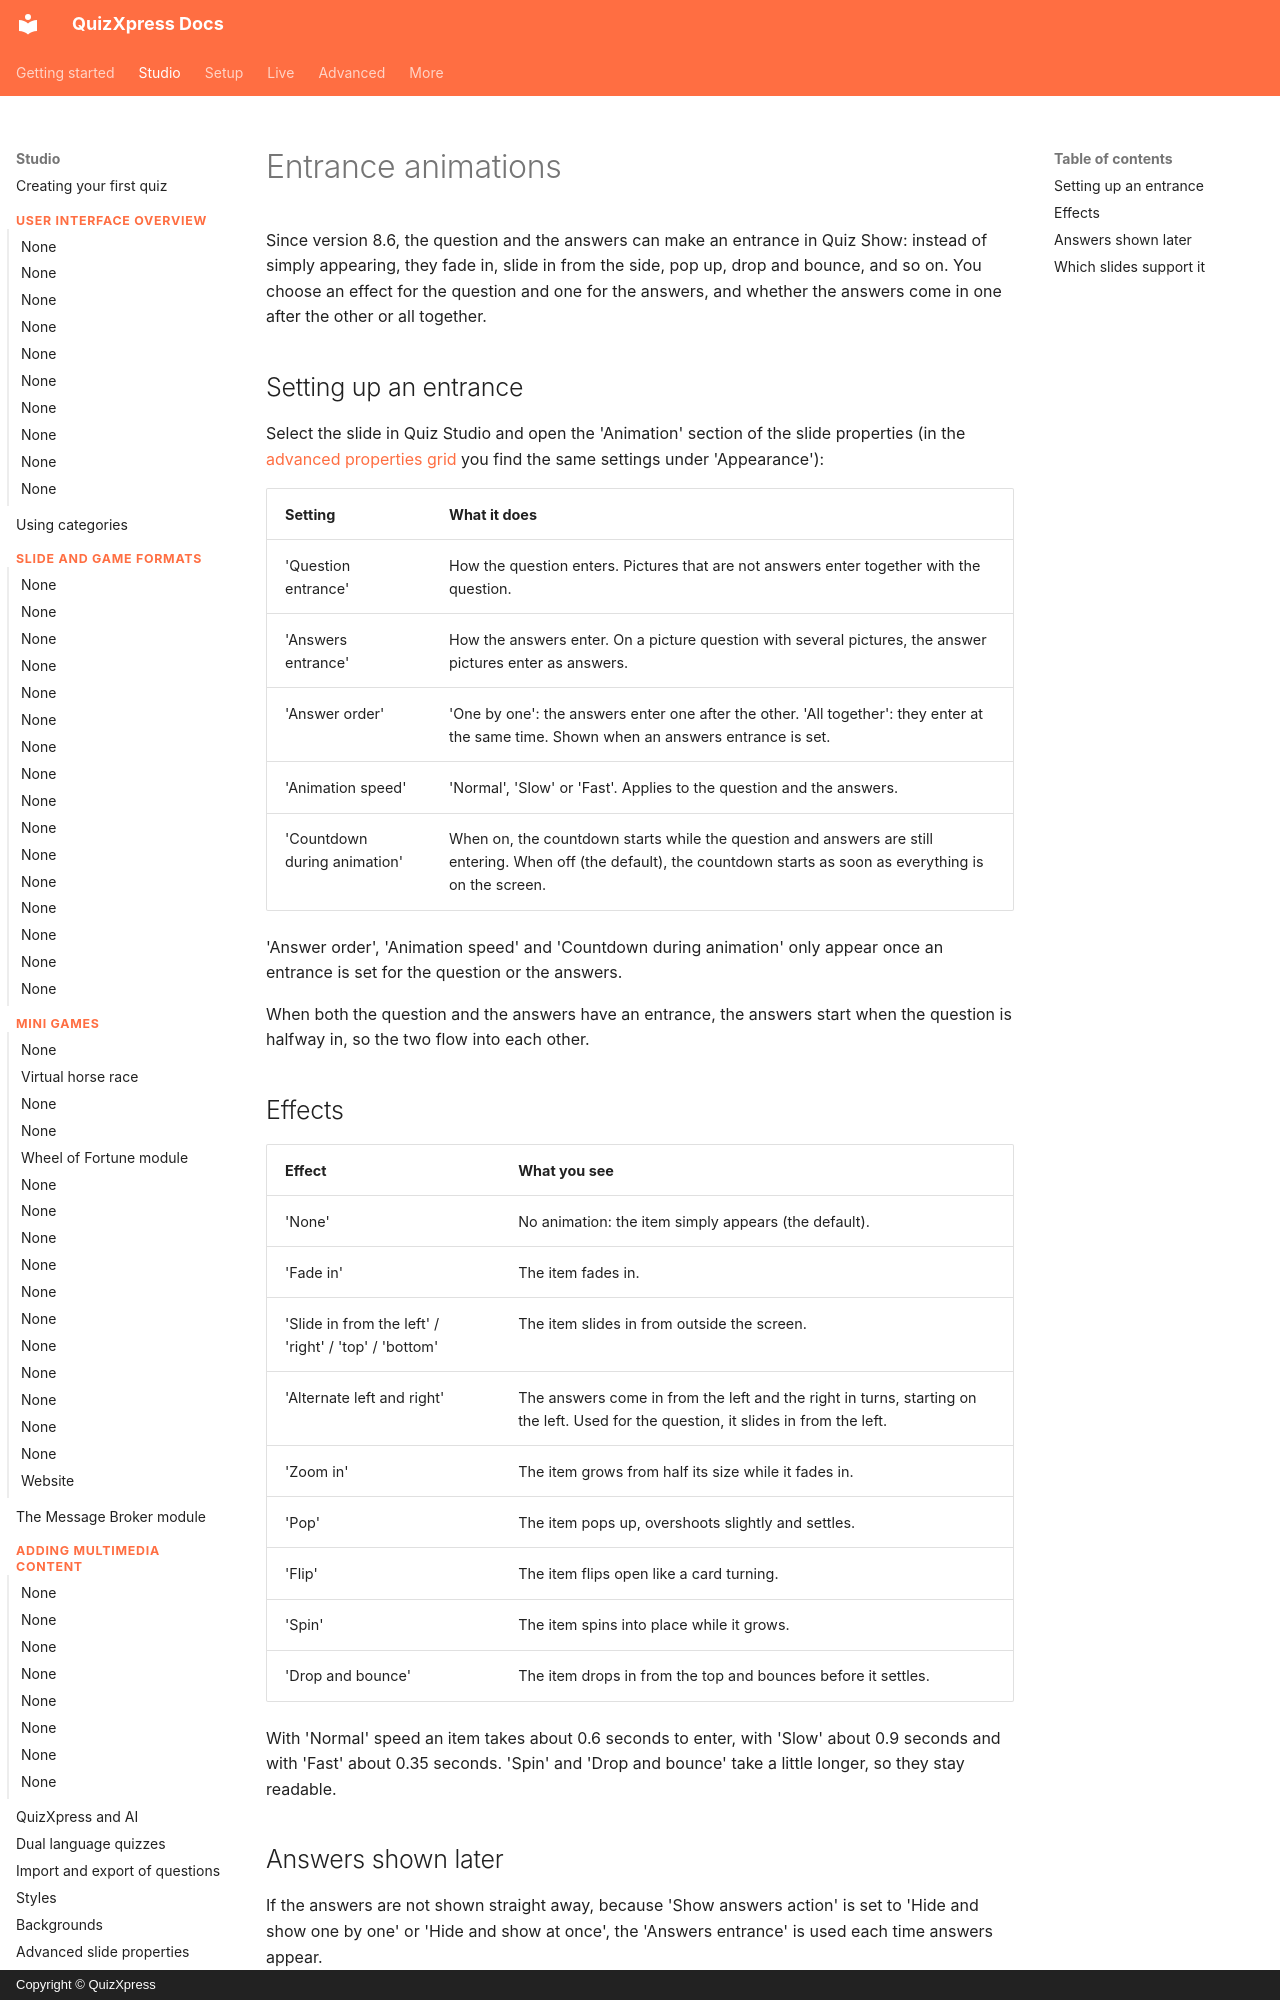

repository: gameshowcrew/quizxpress-docs · page: studio/other-functionality/entrance-animations/index.html · generator: mkdocs · copyright: Copyright © QuizXpress

# Entrance animations

Since version 8.6, the question and the answers can make an entrance in Quiz Show: instead of simply appearing, they fade in, slide in from the side, pop up, drop and bounce, and so on. You choose an effect for the question and one for the answers, and whether the answers come in one after the other or all together.

## Setting up an entrance

Select the slide in Quiz Studio and open the 'Animation' section of the slide properties (in the [advanced properties grid](../user-interface-overview/advanced-properties-grid.md) you find the same settings under 'Appearance'):

| Setting | What it does |
|---|---|
| 'Question entrance' | How the question enters. Pictures that are not answers enter together with the question. |
| 'Answers entrance' | How the answers enter. On a picture question with several pictures, the answer pictures enter as answers. |
| 'Answer order' | 'One by one': the answers enter one after the other. 'All together': they enter at the same time. Shown when an answers entrance is set. |
| 'Animation speed' | 'Normal', 'Slow' or 'Fast'. Applies to the question and the answers. |
| 'Countdown during animation' | When on, the countdown starts while the question and answers are still entering. When off (the default), the countdown starts as soon as everything is on the screen. |

'Answer order', 'Animation speed' and 'Countdown during animation' only appear once an entrance is set for the question or the answers.

When both the question and the answers have an entrance, the answers start when the question is halfway in, so the two flow into each other.
